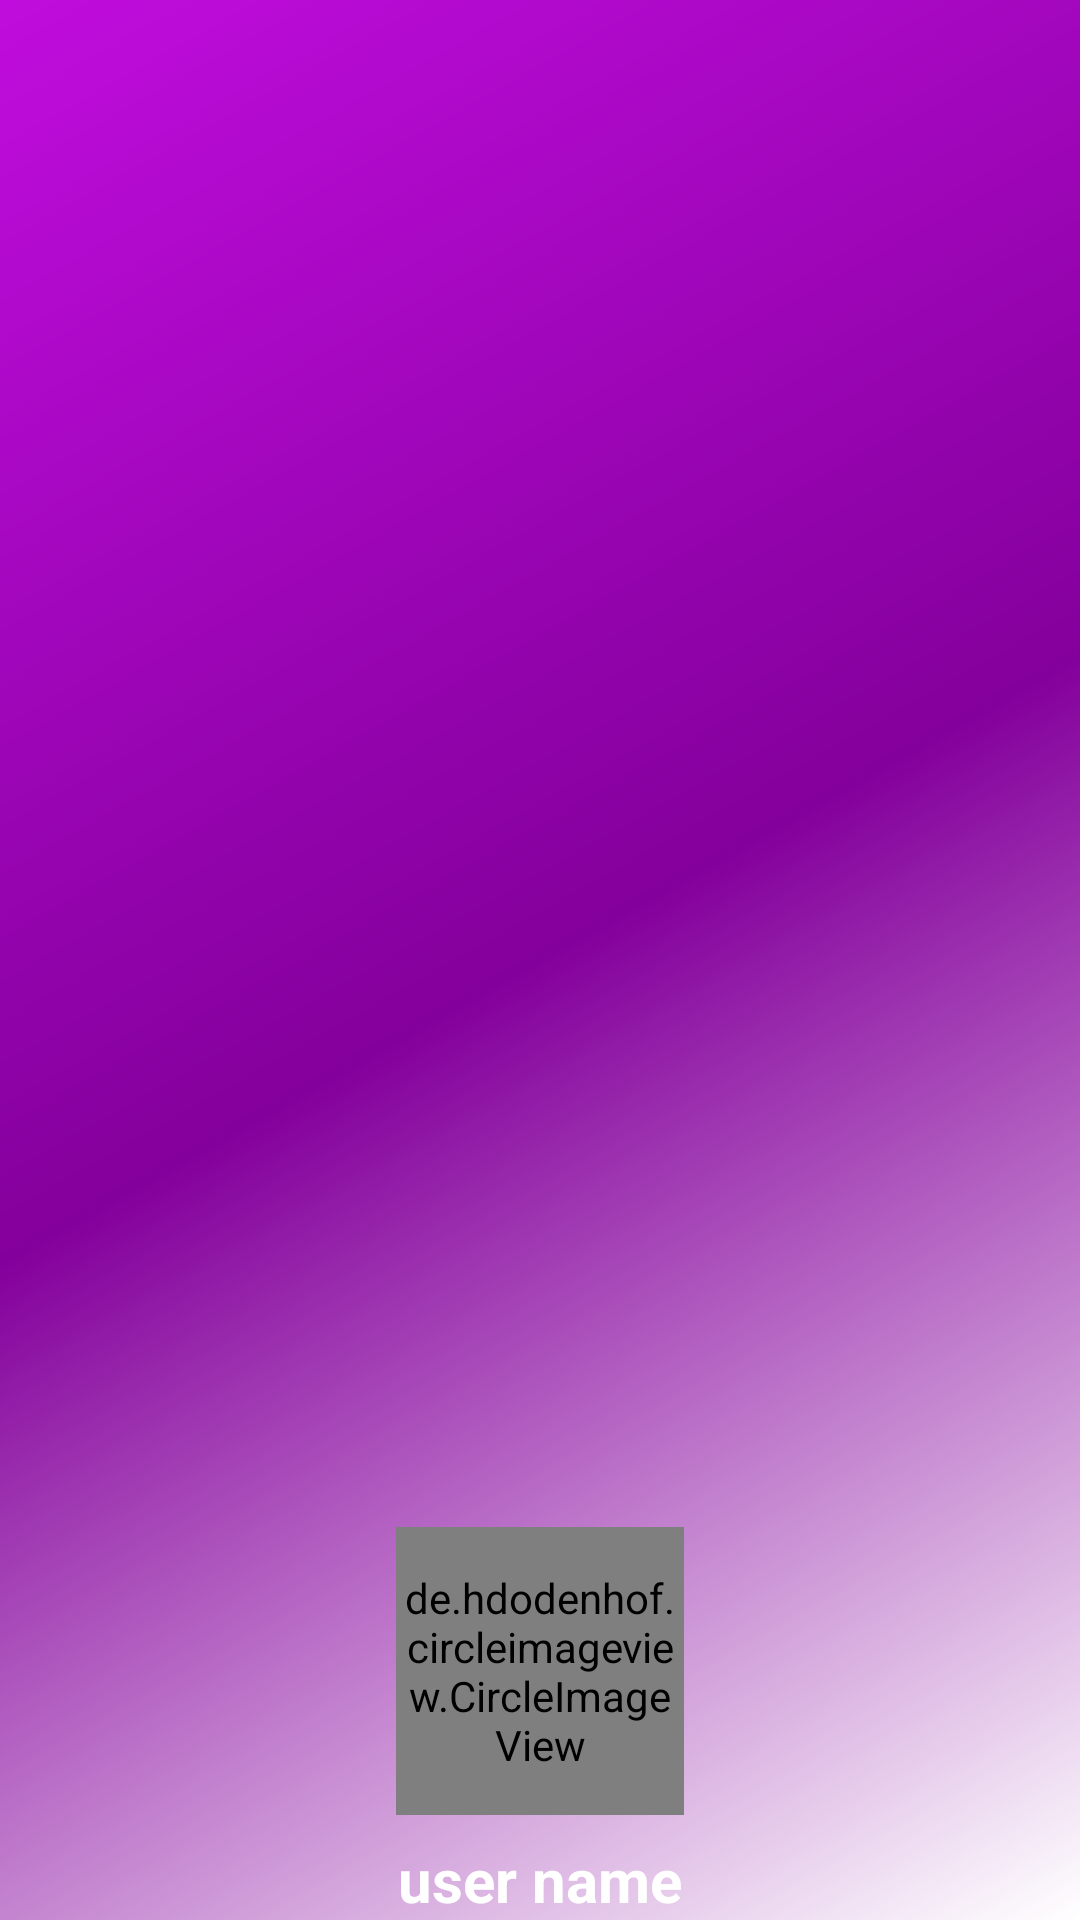

Write the Android layout XML for this screen, with the resource values it uses.
<!-- AndroidManifest.xml: fallback theme Theme.MaterialComponents.DayNight.NoActionBar -->
<!-- res/layout/nav_header_main.xml -->
<?xml version="1.0" encoding="utf-8"?>
<LinearLayout xmlns:android="http://schemas.android.com/apk/res/android"
    android:layout_width="match_parent"
    android:layout_height="@dimen/nav_header_height"
    android:background="@drawable/side_nav_bar"
    android:gravity="bottom"
    android:orientation="vertical"
    android:paddingLeft="@dimen/activity_horizontal_margin"
    android:paddingTop="@dimen/activity_vertical_margin"
    android:paddingRight="@dimen/activity_horizontal_margin"
    android:paddingBottom="@dimen/activity_vertical_margin"
    android:theme="@style/ThemeOverlay.AppCompat.Dark">

    <de.hdodenhof.circleimageview.CircleImageView
        xmlns:app="http://schemas.android.com/apk/res-auto"
        android:id="@+id/user_profile_image"
        android:layout_width="96dp"
        android:layout_height="96dp"
        android:src="@drawable/profile"
        android:layout_gravity="center"
        app:civ_border_width="2dp"
        app:civ_border_color="@color/white" />

    <TextView
        android:id="@+id/user_profile_name"
        android:layout_width="match_parent"
        android:layout_height="wrap_content"
        android:paddingTop="8dp"
        android:text="user name"
        android:gravity="center"
        android:textAppearance="@style/TextAppearance.AppCompat.Body1"
        android:textSize="20sp"
        android:textStyle="bold" />


</LinearLayout>
<!-- resources referenced by this layout -->
<resources>
  <color name="white">#FFFFFFFF</color>
  <!-- drawable side_nav_bar (drawable) -->
  <shape xmlns:android="http://schemas.android.com/apk/res/android"
      android:shape="rectangle">
      <gradient
          android:angle="135"
          android:centerColor="#84009C"
          android:endColor="#C00DDD"
          android:startColor="@android:color/transparent"
          android:type="linear" />
  </shape>
</resources>
